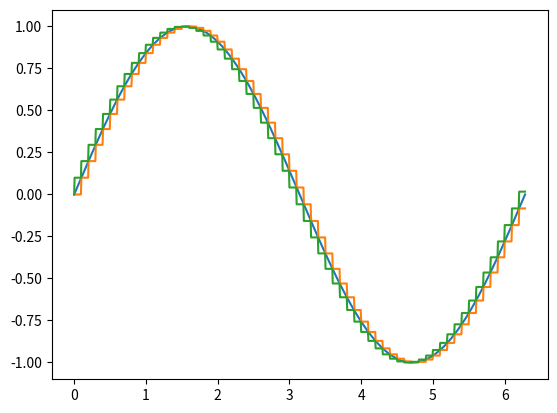

Here is the Python script that generated this plot:
import numpy as np
import matplotlib.pyplot as plt

from math import pi as kPi

kN = 1000
k_dt = 0.1

if __name__=="__main__":

    t = np.linspace(0., 2*kPi, kN)
    s = np.sin(t)
    s_floor = np.sin(np.floor(t/k_dt) * k_dt)
    s_ceil = np.sin(np.ceil(t/k_dt) * k_dt)

    plt.plot(t, s)
    plt.plot(t, s_floor)
    plt.plot(t, s_ceil)

    plt.show()

    print("hello")